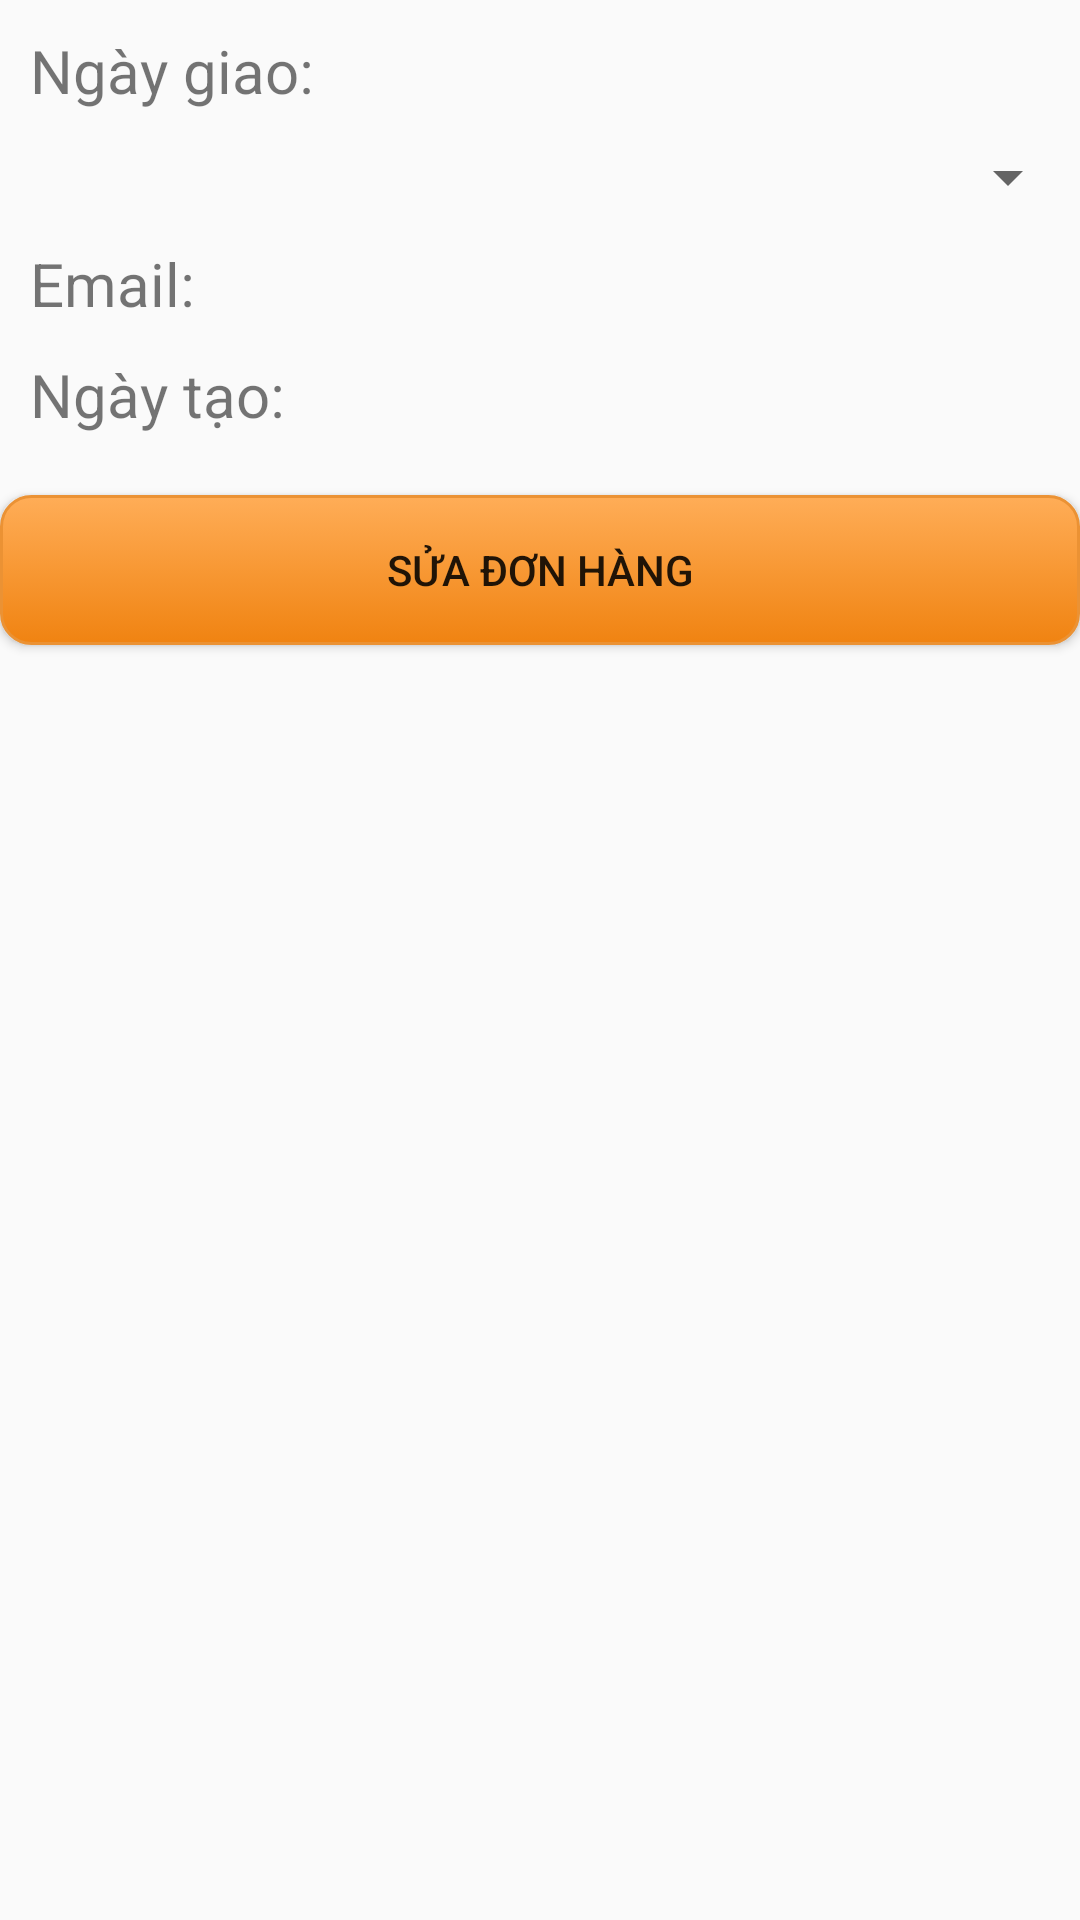

The Android layout XML behind this screen, and the referenced resources:
<!-- AndroidManifest.xml: application theme AppTheme -->
<!-- res/layout/activity_sua_don_hang.xml -->
<?xml version="1.0" encoding="utf-8"?>
<LinearLayout xmlns:android="http://schemas.android.com/apk/res/android"
    xmlns:app="http://schemas.android.com/apk/res-auto"
    xmlns:tools="http://schemas.android.com/tools"
    android:layout_width="match_parent"
    android:layout_height="match_parent"
    android:orientation="vertical"
    tools:context=".SuaDonHangActivity">

    <TextView
        android:id="@+id/textViewNgayGiao"
        android:layout_width="wrap_content"
        android:layout_height="wrap_content"
        android:layout_marginLeft="10dp"
        android:layout_marginTop="10dp"
        android:text="@string/ngayGiao"
        android:textSize="20dp" />

    <Spinner
        android:id="@+id/spinnerTrangThai"
        android:layout_width="match_parent"
        android:layout_height="wrap_content"
        android:layout_marginLeft="5dp"
        android:layout_marginTop="10dp" />

    <TextView
        android:id="@+id/textViewEmail"
        android:layout_width="wrap_content"
        android:layout_height="wrap_content"
        android:layout_marginLeft="10dp"
        android:layout_marginTop="10dp"
        android:text="@string/emailNguoiDung"
        android:textSize="20dp" />

    <TextView
        android:id="@+id/textViewNgayTao"
        android:layout_width="wrap_content"
        android:layout_height="wrap_content"
        android:layout_marginLeft="10dp"
        android:layout_marginTop="10dp"
        android:text="@string/ngayTao"
        android:textSize="20dp" />

    <Button
        android:id="@+id/buttonSuaDonHang"
        android:layout_width="match_parent"
        android:layout_height="50dp"
        android:layout_marginTop="20dp"
        android:layout_marginBottom="10dp"
        android:background="@drawable/my_button_orange"
        android:text="@string/suaDonHang" />

    <ListView
        android:id="@+id/listViewChiTietDonHang"
        android:layout_width="match_parent"
        android:layout_height="match_parent"
        android:layout_marginBottom="20dp" />
</LinearLayout>
<!-- resources referenced by this layout -->
<resources>
  <!-- drawable my_button_orange (drawable) -->
  <?xml version="1.0" encoding="utf-8"?>
  <selector xmlns:android="http://schemas.android.com/apk/res/android">
      <item android:state_pressed="true">
          <shape android:shape="rectangle">
              <corners android:radius="10dip" />
              <stroke android:width="1dip" android:color="#eb9234" />
              <gradient android:angle="-90" android:endColor="#f08311" android:startColor="#ffad57" />
          </shape>
      </item>
      <item android:state_focused="true">
          <shape android:shape="rectangle">
              <corners android:radius="10dip" />
              <stroke android:width="1dip" android:color="#eb9234" />
              <gradient android:angle="-90" android:endColor="#f08311" android:startColor="#ffad57" />
          </shape>
      </item>
      <item>
          <shape android:shape="rectangle">
              <corners android:radius="10dip" />
              <stroke android:width="1dip" android:color="#eb9234" />
              <gradient android:angle="-90" android:endColor="#f08311" android:startColor="#ffad57" />
          </shape>
      </item>
  </selector>
  <string name="emailNguoiDung">Email:</string>
  <string name="ngayGiao">Ngày giao:</string>
  <string name="ngayTao">Ngày tạo:</string>
  <string name="suaDonHang">Sửa đơn hàng</string>
  <style name="AppTheme" parent="Theme.AppCompat.Light.NoActionBar">
          
          <item name="colorPrimary">@color/colorPrimary</item>
          <item name="colorPrimaryDark">@color/colorPrimaryDark</item>
          <item name="colorAccent">@color/colorAccent</item>
          <item name="android:navigationBarColor">@color/fontTheme</item>
      </style>
  <color name="colorPrimary">#692a2a</color>
  <color name="colorPrimaryDark">#692a2a</color>
  <color name="colorAccent">#D81B60</color>
  <color name="fontTheme">#c6ac80</color>
</resources>
